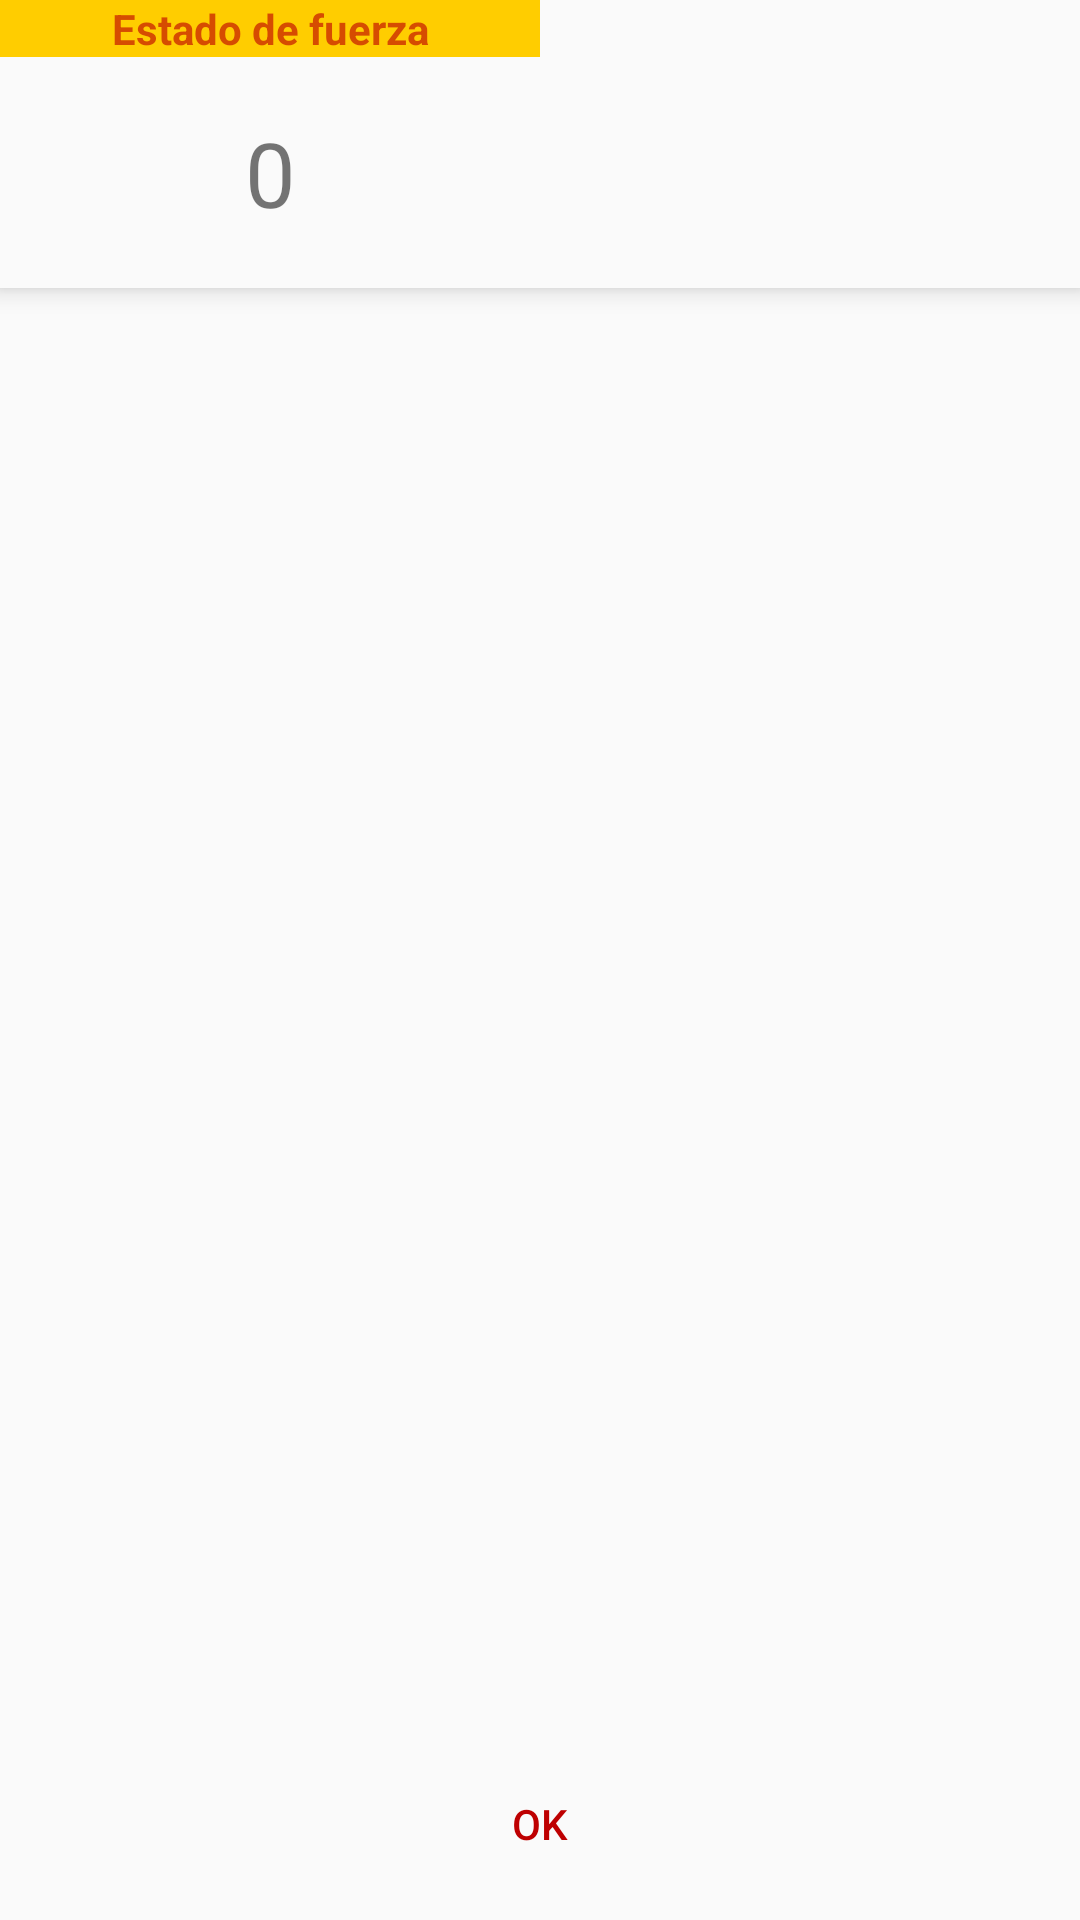

Android layout source for this screen:
<!-- AndroidManifest.xml: application theme AppTheme -->
<!-- res/layout/ap_details_dialog_layout.xml -->
<?xml version="1.0" encoding="utf-8"?>
<LinearLayout xmlns:android="http://schemas.android.com/apk/res/android"
    xmlns:app="http://schemas.android.com/apk/res-auto"
    xmlns:tools="http://schemas.android.com/tools"
    android:layout_width="match_parent"
    android:layout_height="match_parent"
    android:orientation="vertical">

    <LinearLayout
        android:layout_width="match_parent"
        android:layout_height="0dp"
        android:layout_weight="0.15"
        android:background="?android:attr/colorBackground"
        android:elevation="5dp"
        android:orientation="vertical">

        <LinearLayout
            android:layout_width="match_parent"
            android:layout_height="0dp"
            android:layout_weight="0.2"
            android:orientation="horizontal">

            <TextView
                android:id="@+id/textView9"
                android:layout_width="0dp"
                android:layout_height="wrap_content"
                android:layout_weight="0.5"
                android:background="@color/colorPrimary"
                android:gravity="center"
                android:text="Estado de fuerza"
                android:textColor="@color/dsc_secondary_light"
                android:textStyle="bold" />

            <TextView
                android:id="@+id/textView10"
                android:layout_width="0dp"
                android:layout_height="wrap_content"
                android:layout_weight="0.5"
                android:gravity="center" />
        </LinearLayout>

        <LinearLayout
            android:layout_width="match_parent"
            android:layout_height="0dp"
            android:layout_weight="0.8"
            android:orientation="horizontal">

            <TextView
                android:id="@+id/dialogtotalpercent"
                android:layout_width="0dp"
                android:layout_height="match_parent"
                android:layout_weight="0.5"
                android:gravity="center"
                android:text="0"
                android:textSize="30sp" />

            <TextView
                android:id="@+id/textView12"
                android:layout_width="0dp"
                android:layout_height="match_parent"
                android:layout_weight="0.5"
                android:gravity="center" />
        </LinearLayout>

    </LinearLayout>

    <android.support.v7.widget.RecyclerView
        android:id="@+id/detailsview"
        android:layout_width="match_parent"
        android:layout_height="0dp"
        android:layout_weight="0.75"
        android:padding="5dp">

    </android.support.v7.widget.RecyclerView>

    <Button
        android:id="@+id/okbtn"
        style="@style/Widget.AppCompat.Button.Borderless"
        android:layout_width="match_parent"
        android:layout_height="0dp"
        android:layout_weight="0.1"
        android:text="@string/dsc_text_ok" />
</LinearLayout>
<!-- resources referenced by this layout -->
<resources>
  <color name="colorPrimary">#ffcd00</color>
  <color name="dsc_secondary_light">#a0bd0002</color>
  <string name="dsc_text_ok">OK</string>
  <style name="AppTheme" parent="Theme.AppCompat.Light.DarkActionBar">
          
          <item name="colorPrimary">@color/colorPrimary</item>
          <item name="colorPrimaryDark">@color/colorPrimaryDark</item>
          <item name="colorAccent">@color/colorAccent</item>
          <item name="android:textColorPrimary">@color/colorSecondary</item>
          <item name="android:textColorSecondaryInverse">@color/colorSecondary</item>
          <item name="android:navigationBarColor">@color/colorPrimaryDark</item>
      </style>
  <color name="colorPrimaryDark">#ffca28</color>
  <color name="colorAccent">#d10047</color>
  <color name="colorSecondary">#be0001</color>
</resources>
